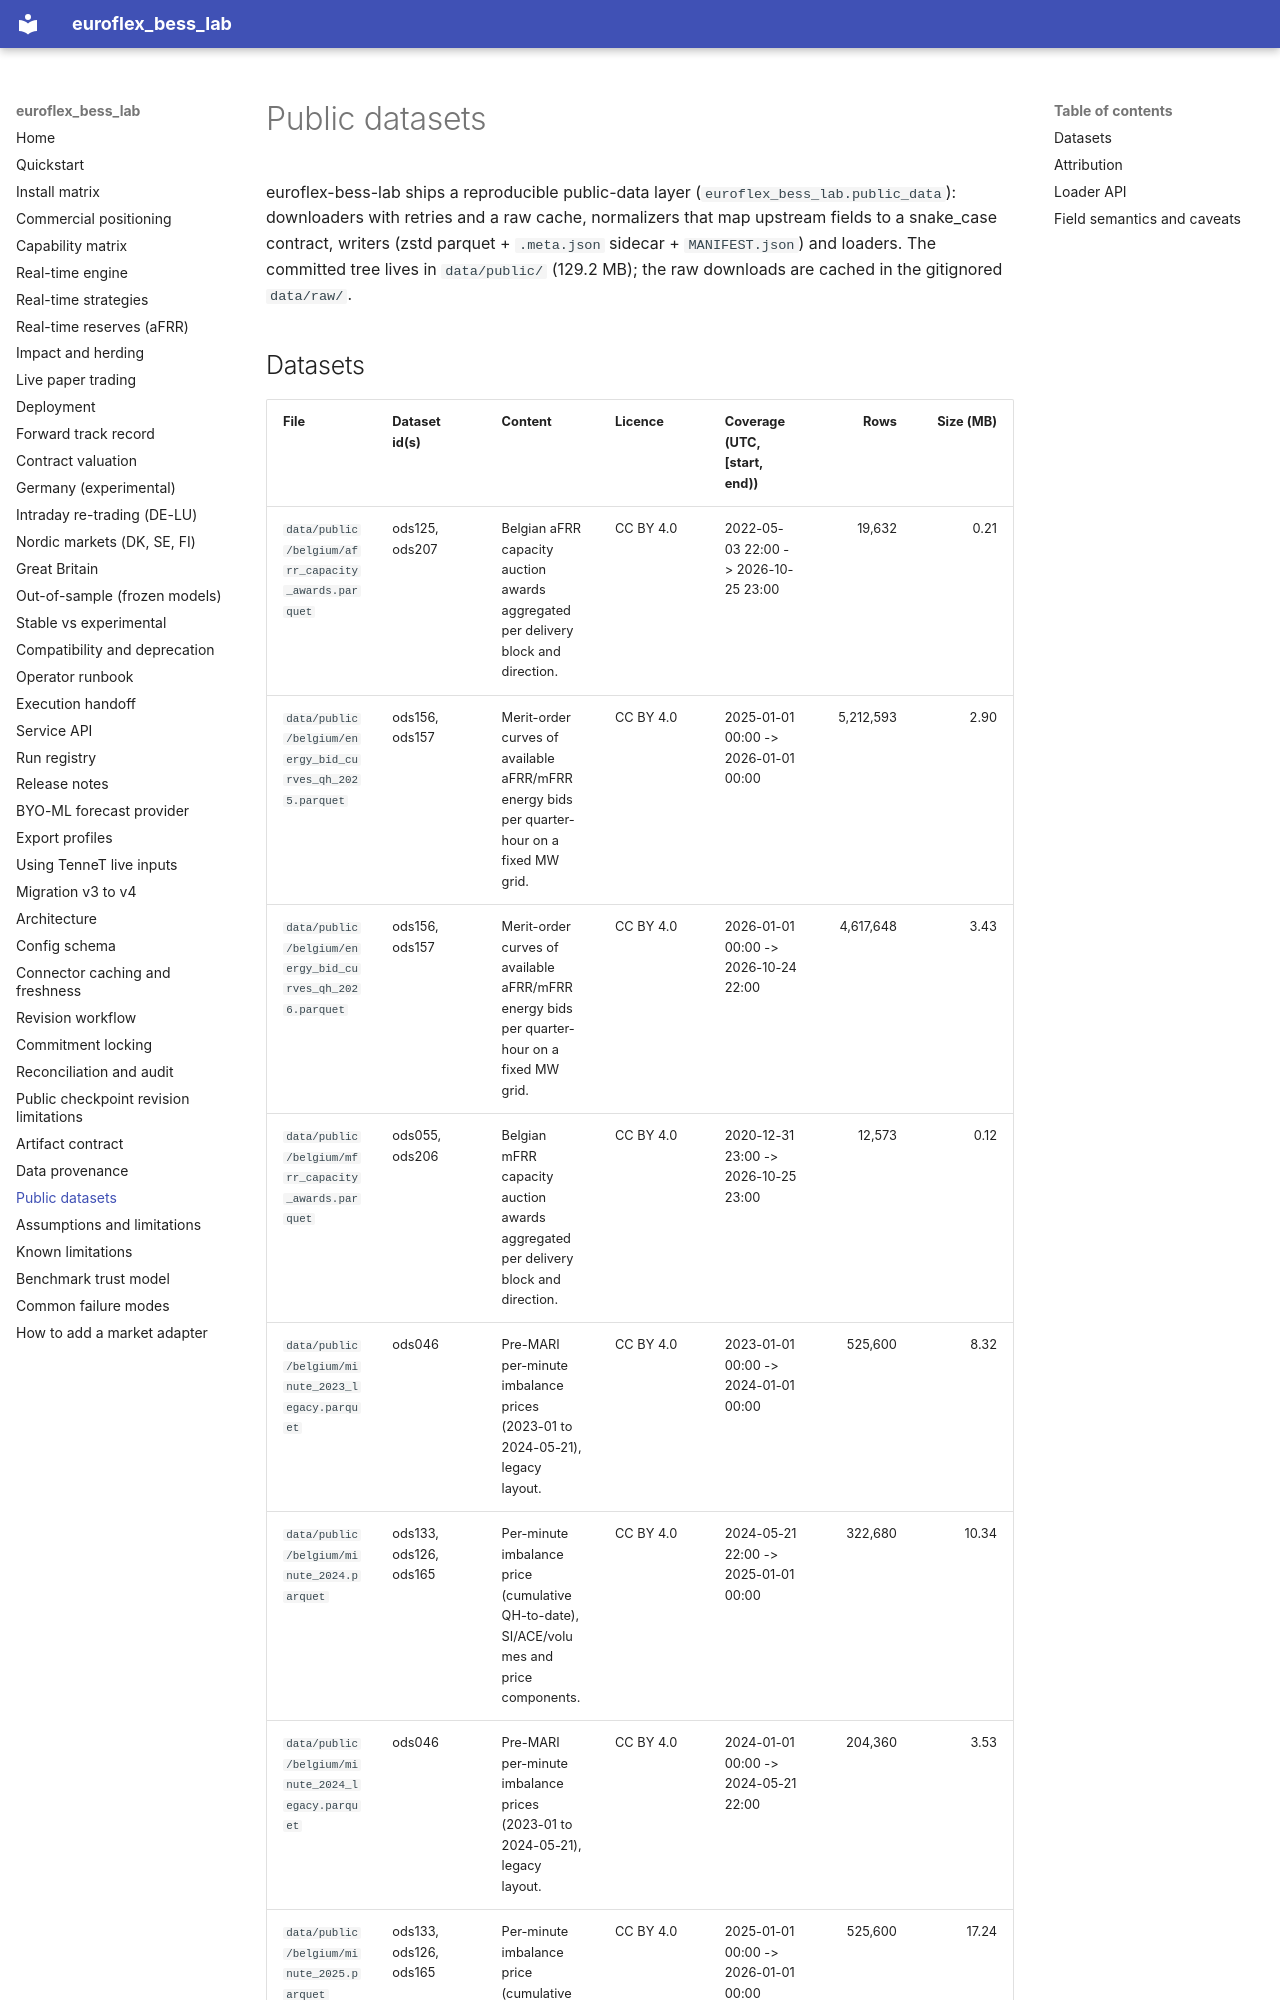

repository: bozliu/euroflex-bess-lab · page: public_datasets/index.html · generator: mkdocs

# Public datasets

euroflex-bess-lab ships a reproducible public-data layer (`euroflex_bess_lab.public_data`): downloaders with
retries and a raw cache, normalizers that map upstream fields to a snake_case contract, writers (zstd parquet +
`.meta.json` sidecar + `MANIFEST.json`) and loaders. The committed tree lives in `data/public/`
(129.2 MB); the raw downloads are cached in the gitignored `data/raw/`.
